Run: headless pygame with SDL's dummy video driver; simulated clock (each Clock.tick advances the game by its frame time, no real sleeping); random seed 0; keys injected as events and as key.get_pressed() state; no mouse input.
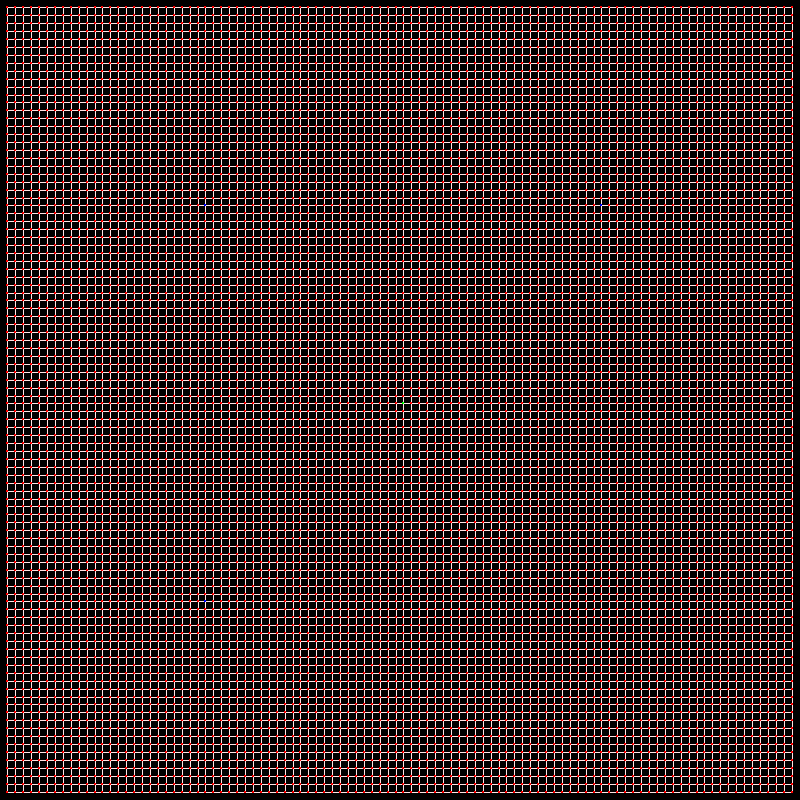
Frame 1 of 2 · flips 1–60 · no input
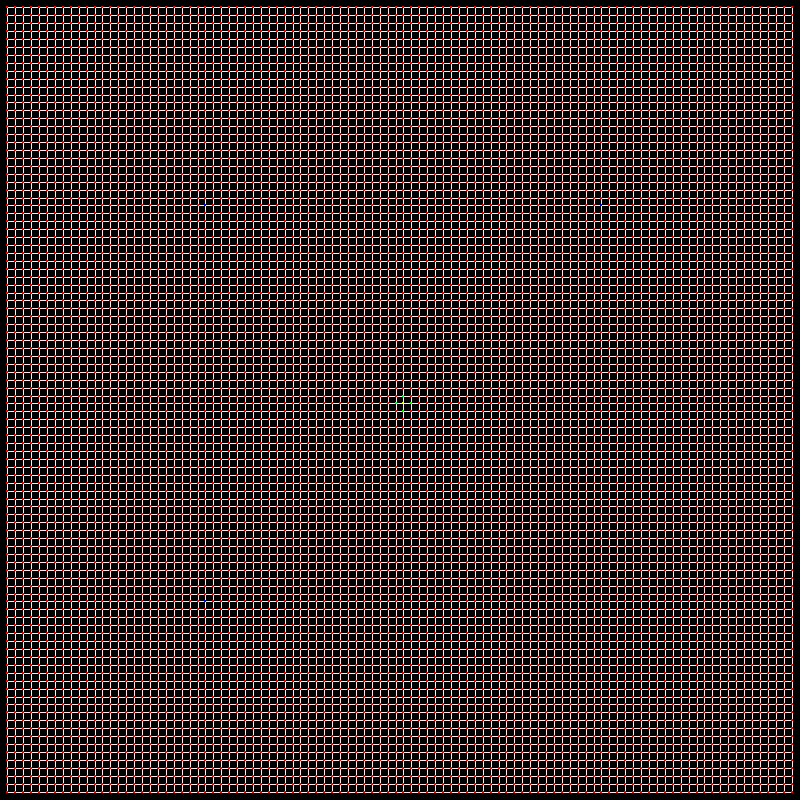
Frame 2 of 2 · flips 61–180 · tapped SPACE, RETURN · held RIGHT (→), D

The pygame program that drew these frames:

import random
import pygame
import sys

pygame.init()

NODE_RADIUS = 1.5
NODE_COLOR = (255, 0, 0)
START_COLOR = (255, 255, 0)  # Gelb für den Startknoten
GOAL_COLOR = (0, 0, 255)      # Blau für die Zielknoten
BACKGROUND_COLOR = (0, 0, 0)
num_rows = 100
num_columns = 100
SCREEN_WIDTH = 800
SCREEN_HEIGHT = 800
reduction_amount = 0.01
pheromone_increase = 0.1
pheromone_start = 0.1
num_ants = 5000
MIN_PHEROMONE = 0.01
Food1=(num_columns // 4)+((num_rows // 4)*num_rows)
Food2=(num_columns // 4)+((num_rows // 4*3)*num_rows)
Food3=(num_columns // 4*3)+((num_rows //4)*num_rows)

# Neue Definitionen für den Start- und Zielknoten
start_node = (num_rows // 2) * num_columns + (num_columns // 2) # Start in der Mitte
end_nodes = [Food1, Food2, Food3]  # Mehrere Zielknoten (unten rechts, oben links, unten links)

def draw_graph(screen, adjacency_list, num_rows, num_columns, width, height, ants):
    node_positions = []
    for i in range(num_rows):
        for j in range(num_columns):
            x = (width / (num_columns + 1)) * (j + 1)
            y = (height / (num_rows + 1)) * (i + 1)
            node_positions.append((x, y))

    # Draw edges with colors based on k values
    for node, neighbors in adjacency_list.items():
        x1, y1 = node_positions[node]
        for neighbor, k in neighbors.items():
            x2, y2 = node_positions[neighbor]
            intensity = int(min(max(k, 0), 1) * 255)
            edge_color = (255, 255 - intensity, 255 - intensity)
            pygame.draw.line(screen, edge_color, (x1, y1), (x2, y2))

    # Draw nodes
    for x, y in node_positions:
        pygame.draw.circle(screen, NODE_COLOR, (int(x), int(y)), NODE_RADIUS)

    # Draw start node in yellow
    start_x, start_y = node_positions[start_node]
    pygame.draw.circle(screen, START_COLOR, (int(start_x), int(start_y)), NODE_RADIUS)

    # Draw goal nodes in blue
    for goal_node in end_nodes:
        goal_x, goal_y = node_positions[goal_node]
        pygame.draw.circle(screen, GOAL_COLOR, (int(goal_x), int(goal_y)), NODE_RADIUS)

    # Draw ants
    for ant in ants:
        x, y = node_positions[ant.current_node]
        pygame.draw.circle(screen, (0, 255, 0), (int(x), int(y)), NODE_RADIUS)

    return node_positions

def generate_adjacency_list(num_rows, num_columns, start_node, end_nodes):
    adjacency_list = {}
    for i in range(num_rows):
        for j in range(num_columns):
            node = i * num_columns + j
            neighbors = {}
            if i > 0:  # has top neighbor
                neighbors[(i - 1) * num_columns + j] = pheromone_start
            if i < num_rows - 1:  # has bottom neighbor
                neighbors[(i + 1) * num_columns + j] = pheromone_start
            if j > 0:  # has left neighbor
                neighbors[i * num_columns + j - 1] = pheromone_start
            if j < num_columns - 1:  # has right neighbor
                neighbors[i * num_columns + j + 1] = pheromone_start
            adjacency_list[node] = neighbors

    return adjacency_list

def reduce_k_values(graph, reduction_amount):
    for neighbors in graph.values():
        for neighbor in neighbors:
            neighbors[neighbor] = max(MIN_PHEROMONE, neighbors[neighbor] - reduction_amount)

class Ant:
    def __init__(self, start, goals):
        self.current_node = start
        self.path = [start]
        self.start = start
        self.goals = goals
        self.returning = False

    def move(self, graph):
        neighbors = list(graph[self.current_node].items())

        if len(self.path) > 1:
            previous_node = self.path[-2]
        else:
            previous_node = None

        if previous_node is not None:
        # Filtere die Nachbarn, um den vorherigen Knoten auszuschließen, den die Ameise gerade besucht hat
            filtered_neighbors = []
            for neighbor, k in neighbors:
                if neighbor != previous_node:
                    filtered_neighbors.append((neighbor, k))
            neighbors = filtered_neighbors


        if not neighbors:
            return False

        total_k = 0
        for i, k in neighbors:
            total_k += k


        if total_k == 0:
            return False

        neighbors.sort(key=lambda x: x[1], reverse=True)
        p = random.random()
        cumulative_p = 0
        for next, k in neighbors:
            cumulative_p += k / total_k
            if p <= cumulative_p:
                if self.returning:
                    graph[self.current_node][next] += pheromone_increase
                self.current_node = next
                self.path.append(next)
                #Überprüfe ob der Zielknoten erreicht wurde
                if self.current_node in self.goals:
                    self.returning = True
                #Überprüfe ob der Startknoten erneut erreicht wurde
                elif self.current_node == self.start and self.returning:
                    self.returning = False
                    self.path = [self.start]
                return True
        return False

screen = pygame.display.set_mode((SCREEN_WIDTH, SCREEN_HEIGHT))
pygame.display.set_caption("Graph")

adjacency_list = generate_adjacency_list(num_rows, num_columns, start_node, end_nodes)

# Ausgabe der Adjazenzliste vor der Erstellung der Ameisen
print("Adjazenzliste vor der Erstellung der Ameisen:")
for node, neighbors in adjacency_list.items():
    print(f"Node {node}: {neighbors}")

# Erstelle die Ameisen
# Initialisierung der Ameisenliste
ants = []

# Erzeuge num_ants Ameisen
for i in range(num_ants):
    # Erstelle eine neue Ameise mit dem Startknoten und den Zielknoten
    ant = Ant(start_node, end_nodes)
    
    # Füge die erstellte Ameise zur Ameisenliste hinzu
    ants.append(ant)


print(f"\nStartknoten (Nest der Ameisen): {start_node}")
print(f"Zielknoten (Futterquellen): {end_nodes}")

running = True
while running:
    for event in pygame.event.get():
        if event.type == pygame.QUIT:
            running = False
        elif event.type == pygame.KEYDOWN:
            if event.key == pygame.K_SPACE:
                for ant in ants:
                    moved = ant.move(adjacency_list)
                reduce_k_values(adjacency_list, reduction_amount)

    screen.fill(BACKGROUND_COLOR)
    draw_graph(screen, adjacency_list, num_rows, num_columns, SCREEN_WIDTH, SCREEN_HEIGHT, ants)
    pygame.display.flip()

pygame.quit()
sys.exit()
